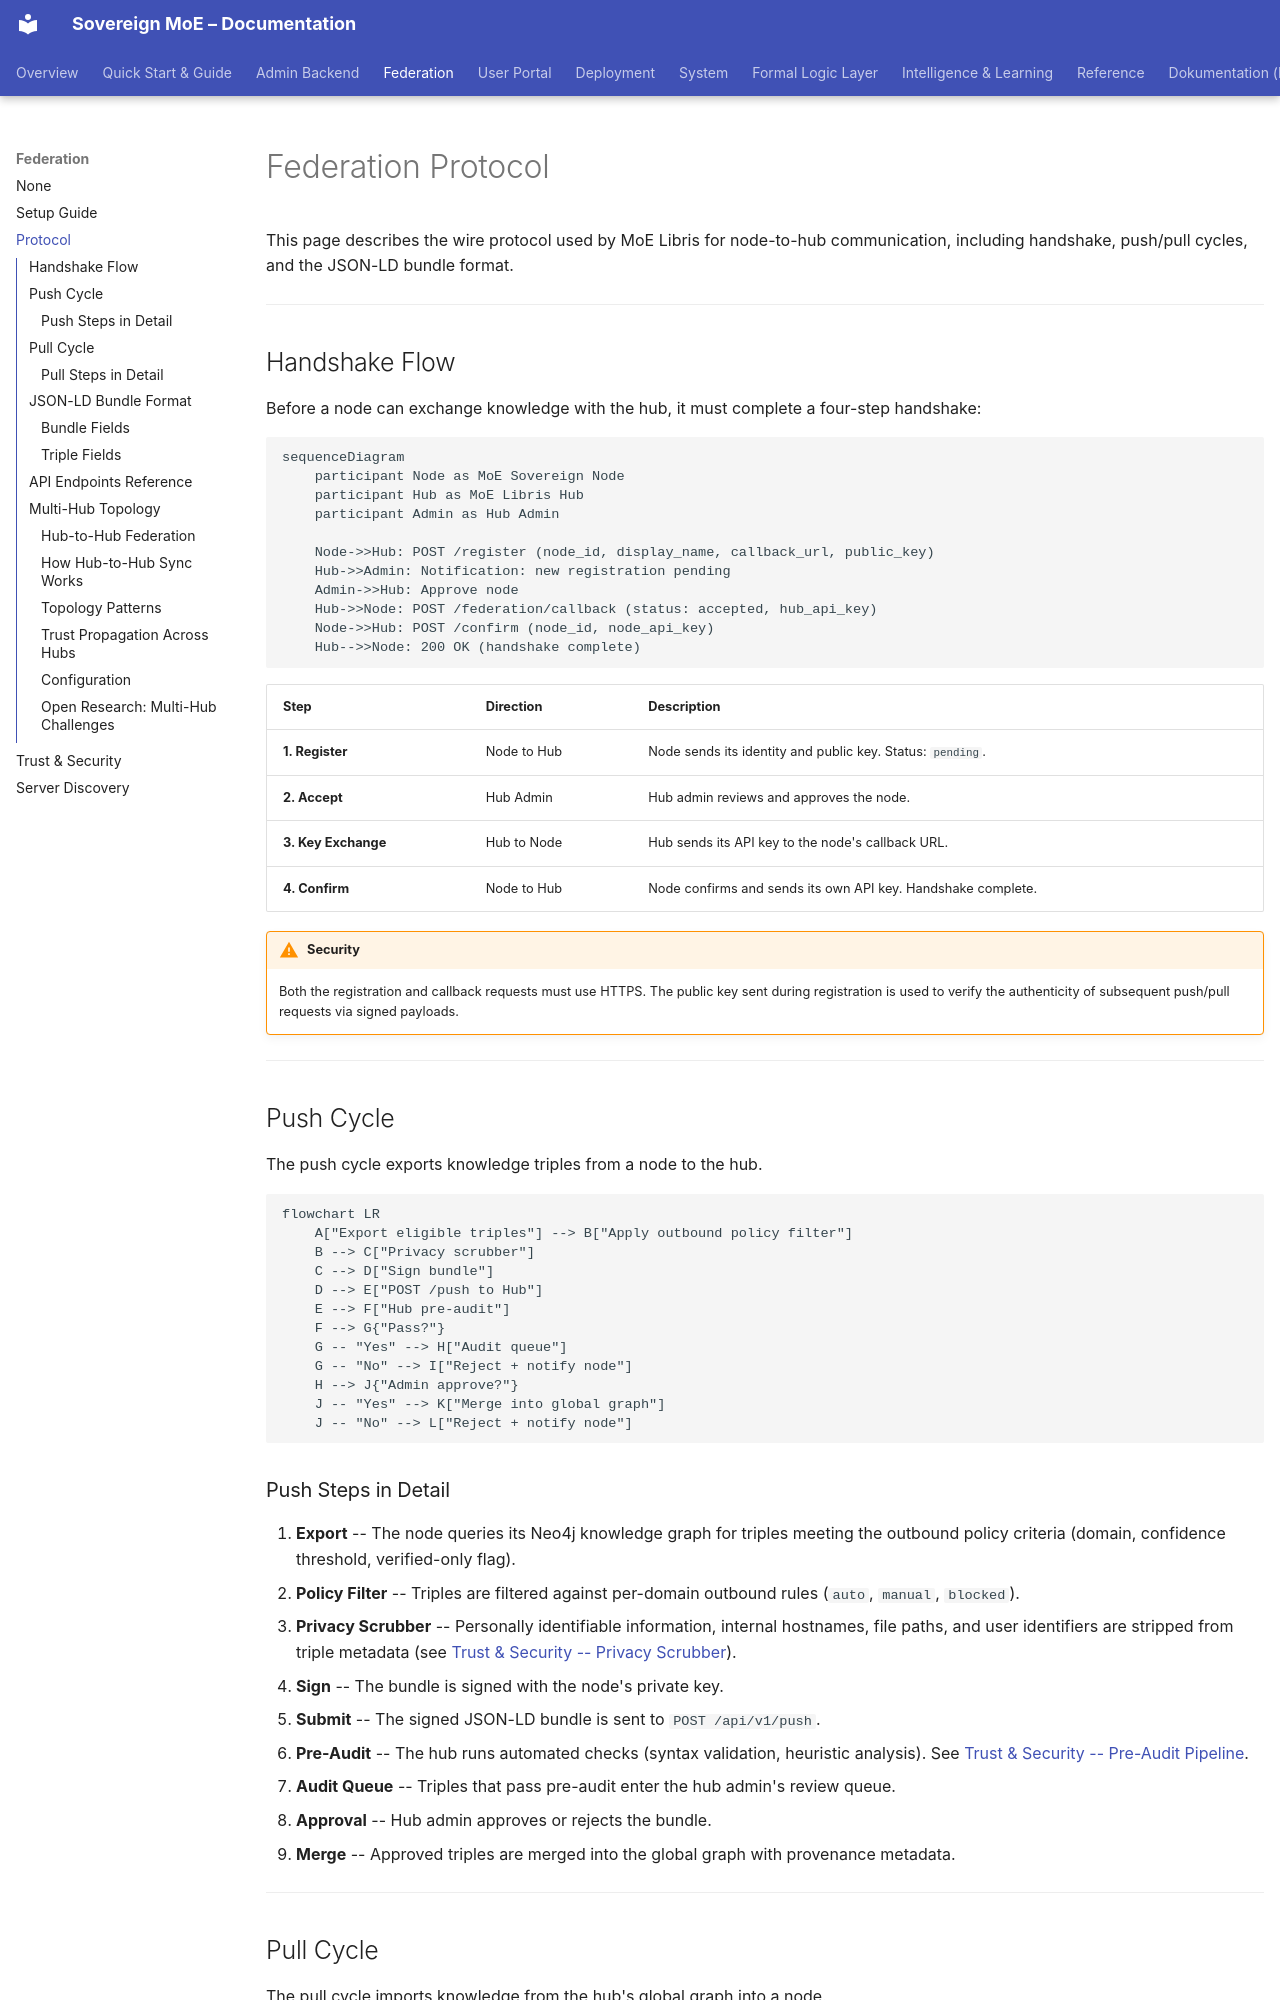

repository: moe-sovereign/moe-sovereign · page: federation/protocol/index.html · generator: mkdocs

# Federation Protocol

This page describes the wire protocol used by MoE Libris for node-to-hub communication, including handshake, push/pull cycles, and the JSON-LD bundle format.

---

## Handshake Flow

Before a node can exchange knowledge with the hub, it must complete a four-step handshake:

```mermaid
sequenceDiagram
    participant Node as MoE Sovereign Node
    participant Hub as MoE Libris Hub
    participant Admin as Hub Admin

    Node->>Hub: POST /register (node_id, display_name, callback_url, public_key)
    Hub->>Admin: Notification: new registration pending
    Admin->>Hub: Approve node
    Hub->>Node: POST /federation/callback (status: accepted, hub_api_key)
    Node->>Hub: POST /confirm (node_id, node_api_key)
    Hub-->>Node: 200 OK (handshake complete)
```

| Step | Direction | Description |
|------|-----------|-------------|
| **1. Register** | Node to Hub | Node sends its identity and public key. Status: `pending`. |
| **2. Accept** | Hub Admin | Hub admin reviews and approves the node. |
| **3. Key Exchange** | Hub to Node | Hub sends its API key to the node's callback URL. |
| **4. Confirm** | Node to Hub | Node confirms and sends its own API key. Handshake complete. |

!!! warning "Security"
    Both the registration and callback requests must use HTTPS. The public key sent during registration is used to verify the authenticity of subsequent push/pull requests via signed payloads.

---

## Push Cycle

The push cycle exports knowledge triples from a node to the hub.

```mermaid
flowchart LR
    A["Export eligible triples"] --> B["Apply outbound policy filter"]
    B --> C["Privacy scrubber"]
    C --> D["Sign bundle"]
    D --> E["POST /push to Hub"]
    E --> F["Hub pre-audit"]
    F --> G{"Pass?"}
    G -- "Yes" --> H["Audit queue"]
    G -- "No" --> I["Reject + notify node"]
    H --> J{"Admin approve?"}
    J -- "Yes" --> K["Merge into global graph"]
    J -- "No" --> L["Reject + notify node"]
```

### Push Steps in Detail

1. **Export** -- The node queries its Neo4j knowledge graph for triples meeting the outbound policy criteria (domain, confidence threshold, verified-only flag).
2. **Policy Filter** -- Triples are filtered against per-domain outbound rules (`auto`, `manual`, `blocked`).
3. **Privacy Scrubber** -- Personally identifiable information, internal hostnames, file paths, and user identifiers are stripped from triple metadata (see [Trust & Security -- Privacy Scrubber](trust.md#privacy-scrubber)).
4. **Sign** -- The bundle is signed with the node's private key.
5. **Submit** -- The signed JSON-LD bundle is sent to `POST /api/v1/push`.
6. **Pre-Audit** -- The hub runs automated checks (syntax validation, heuristic analysis). See [Trust & Security -- Pre-Audit Pipeline](trust.md#pre-audit-pipeline).
7. **Audit Queue** -- Triples that pass pre-audit enter the hub admin's review queue.
8. **Approval** -- Hub admin approves or rejects the bundle.
9. **Merge** -- Approved triples are merged into the global graph with provenance metadata.

---
